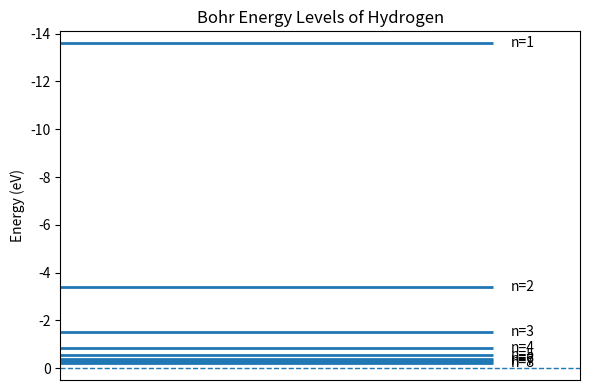
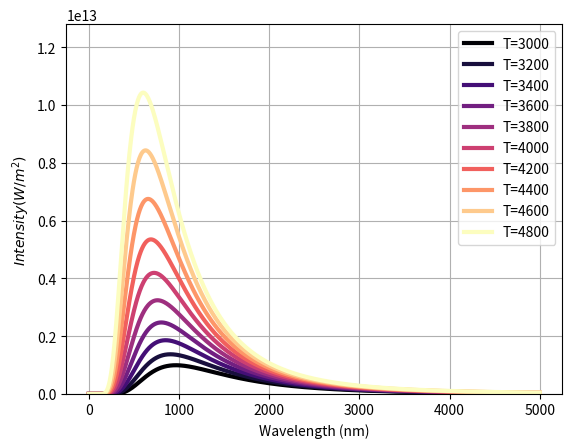

Reproduce these figures in Python, in order. (Note: this script raises an exception after producing the figures.)
import numpy as np
import matplotlib.pyplot as plt


from scipy import constants as const
from scipy.constants import h, c, e, k, m_e, epsilon_0, Rydberg 

# Rydberg constant in spec units

R_H_cm = Rydberg * 1e-2 # cm^-1

# Print to check
print("e =", e, "C")
print("h =", h, "J·s")
print("c =", c, "m/s")
print("ε0 =", epsilon_0, "F/m")
print("m_e =", m_e, "kg")
print("R_H =", R_H_cm, "cm^-1")




def rydberg_cm(n1, n2, Z=1):  # returns cm^-1

    return R_H_cm * Z**2 * (1/n1**2 - 1/n2**2)



import numpy as np
import matplotlib.pyplot as plt

def plot_hydrogen_energy_levels(n_min=1, n_max=8):
    n_vals = np.arange(n_min, n_max + 1)
    E_eV = -13.6 / (n_vals ** 2)

    fig, ax = plt.subplots(figsize=(6, 4))
    for n, E in zip(n_vals, E_eV):
        ax.hlines(E, 0, 1, linewidth=2)
        ax.annotate(f"n={n}", xy=(1.01, E), xytext=(1.04, E),
                    textcoords="data", va="center", fontsize=10)

    ax.set_ylim(min(E_eV) - 0.5, 0.5)
    ax.invert_yaxis()
    ax.set_xlim(0, 1.2)
    ax.set_xticks([])
    ax.set_ylabel("Energy (eV)")
    ax.set_title("Bohr Energy Levels of Hydrogen")
    ax.axhline(0.0, linestyle="--", linewidth=1)  # ionization limit
    fig.tight_layout()
    return fig, ax

plot_hydrogen_energy_levels()
plt.show()


def planck(wavelength, T):
    """
    Planck's Law to calculate the spectral radiance of black body radiation at temperature T.
    
    Parameters:
    - wavelength (float): Wavelength in meters.
    - T (float): Absolute temperature in Kelvin.
    
    Returns:
    - (float): Spectral radiance in W/(m^2*sr*m).
    """
   
    exponent = (h*c) / (wavelength*k*T)
    
    exponent = np.clip(exponent, None, 700)  # Clip values of exponent at 700 to avoid numerical overflow

    return (2.0*h*c**2) / (wavelength**5 * (np.exp(exponent) - 1))
    

def plot_black_body(T, show=False):
    """
    Plot the black body radiation spectrum for a given temperature T.
    """

    # Lets pick some beautiful colors
    from matplotlib import cm
    from cycler import cycler
    magma = plt.get_cmap('magma', 10)  # 10 discrete colors, feel free to change
    plt.rcParams['axes.prop_cycle'] = cycler(color=[magma(i) for i in range(magma.N)])

    wavelengths = np.linspace(1e-9, 5e-6, 1000)  # Wavelength range from 1 nm to 3 um
    intensities = planck(wavelengths, T)
    
    plt.plot(wavelengths*1e9, intensities, label=f'T={T}', lw=3)  # Convert wavelength to nm for plotting
    
    plt.xlabel('Wavelength (nm)')
    plt.ylabel('$Intensity (W/m^2)$')
    plt.grid(True)
    plt.legend()

    max_int = max(planck(wavelengths, 5000)) # lets limit y axis to 5000
    plt.ylim(0, max_int)

    if show: # show is needed for interactive plots
        plt.show() 

for T in range(3000, 5000, 200):
    plot_black_body(T)

from ipywidgets import interactive

interactive(plot_black_body, T=(1000, 5000, 100), show=True)

import cmath  # python provides special methods to convert between representtions 

z=1+np.sqrt(3)*1j
z

z.real, z.imag

zc=z.conj()

np.sqrt(z*zc)

abs(z)

r, theta = cmath.polar(z)

r, theta

w = cmath.rect(r, theta)
x, y = w.real, w.imag

x, y

import numpy as np
import matplotlib.pyplot as plt
from matplotlib.animation import FuncAnimation
from IPython.display import display, HTML

def compute_julia(
    width=600,
    height=600,
    xmin=-1.5, xmax=1.5,
    ymin=-1.5, ymax=1.5,
    c=-0.1 + 0.65j,
    power=2,
    nit_max=300,
    zabs_max=2.0
):
    x = np.linspace(xmin, xmax, width, dtype=np.float64)
    y = np.linspace(ymin, ymax, height, dtype=np.float64)
    X, Y = np.meshgrid(x, y, indexing="xy")
    Z = X + 1j * Y

    escape_it = np.zeros(Z.shape, dtype=np.int32)
    Zk = Z.copy()
    mask = np.ones(Z.shape, dtype=bool)

    for k in range(1, nit_max + 1):
        Zk[mask] = Zk[mask] ** power + c
        escaped = np.abs(Zk) > zabs_max
        newly_escaped = escaped & mask
        escape_it[newly_escaped] = k
        mask &= ~newly_escaped
        if not mask.any():
            break

    escape_it[escape_it == 0] = nit_max
    norm = escape_it.astype(np.float64) / nit_max
    return norm.T

def display_julia_animation(
    power=2,
    iterations=350,
    zoom=1.2,
    radius=0.78,
    center=(0.0, 0.0),
    frames=96,
    fps=20,
    width=600,
    height=600,
    cmap='turbo',
    escape_radius=2.0
):
    base_span = 1.6
    s = base_span / float(zoom)
    cr, ci = float(center[0]), float(center[1])

    fig, ax = plt.subplots(figsize=(width/100, height/100), dpi=100)
    ax.set_axis_off()
    plt.tight_layout(pad=0)

    c0 = complex(cr, ci) + radius * np.exp(1j * 0.0)
    arr0 = compute_julia(
        width=width, height=height,
        xmin=-s, xmax=s, ymin=-s, ymax=s,
        c=c0, power=int(power), nit_max=int(iterations), zabs_max=float(escape_radius)
    )
    im = ax.imshow(arr0, origin="lower", cmap=cmap, extent=(-s,s,-s,s), interpolation='nearest')

    def animate(i):
        theta = 2*np.pi * (i / int(frames))
        c = complex(cr, ci) + radius * np.exp(1j * theta)
        arr = compute_julia(
            width=width, height=height,
            xmin=-s, xmax=s, ymin=-s, ymax=s,
            c=c, power=int(power), nit_max=int(iterations), zabs_max=float(escape_radius)
        )
        im.set_data(arr)
        return (im,)

    ani = FuncAnimation(fig, animate, frames=int(frames), interval=1000/int(fps), blit=True)
    html = ani.to_jshtml(fps=int(fps), default_mode='loop')
    plt.close(fig)
    display(HTML(html))

# Quick demo render (HTML inline, no files saved). Feel free to re-run with different arguments.
display_julia_animation(
    power=2, iterations=350, zoom=1.2, radius=0.78,
    center=(0.0, 0.0), frames=64, fps=20,
    width=500, height=500, cmap='turbo', escape_radius=2.0
)
